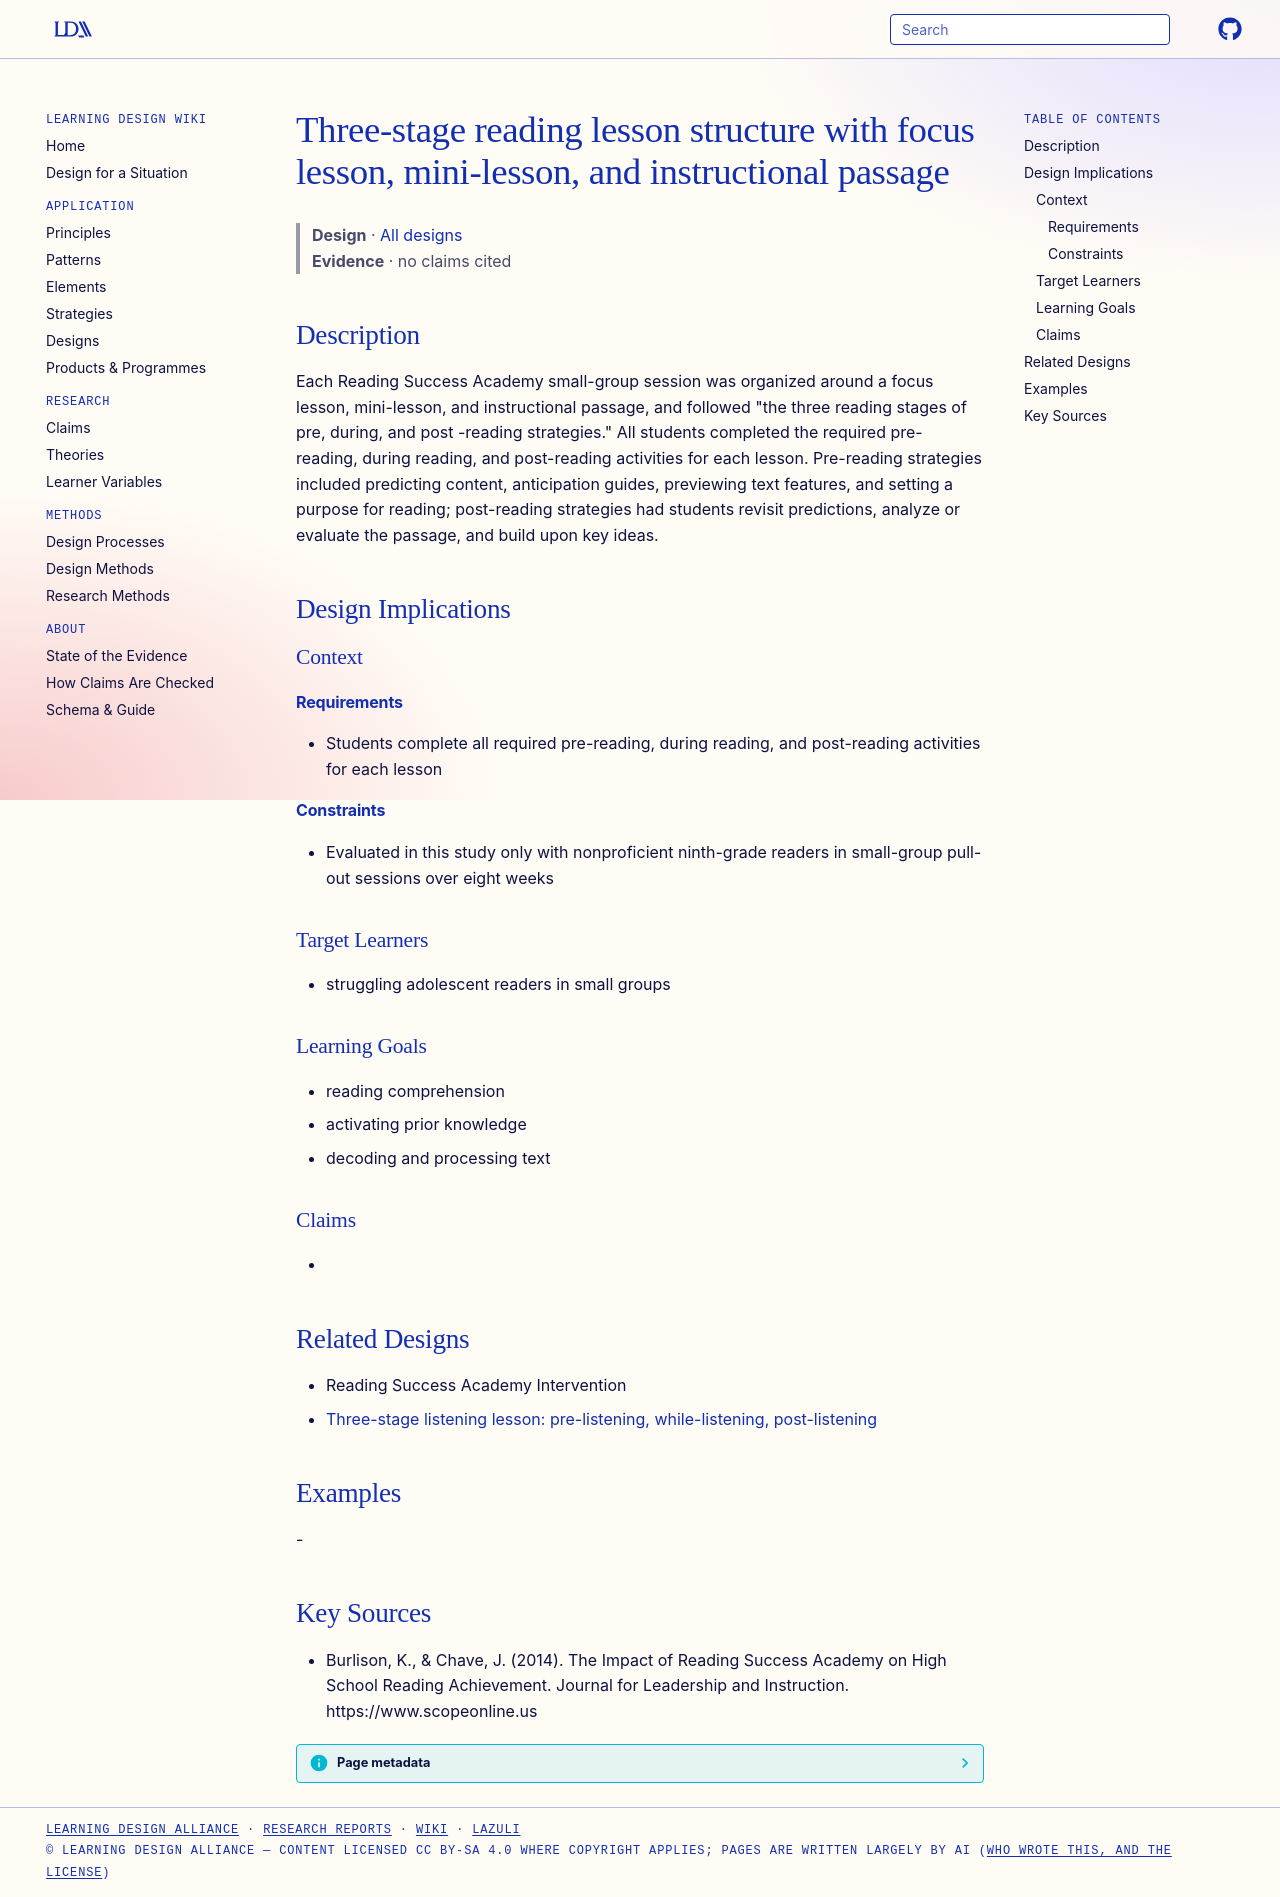

repository: Learning-Design-Alliance/learning-wiki · page: designs/three-stage-reading-lesson-structure/index.html · generator: mkdocs

---
type: design
id: three-stage-reading-lesson-structure
title: Three-stage reading lesson structure with focus lesson, mini-lesson, and instructional passage
description: "Each Reading Success Academy small-group session was organized around a focus lesson, mini-lesson, and instructional passage, and followed \"the three reading stages of pre, during, and post -reading strategies.\" All s..."
status: review
generated:
  by: "process:settle-candidates"
  at: 2026-11-01
sources:
  - id: burlison-2014
    resource: "https://www.scopeonline.us"
    title: "Burlison, K., & Chave, J. (2014). The Impact of Reading Success Academy on High School Reading Achievement. Journal for Leadership and Instruction. https://www.scopeonline.us"
    author: "Burlison, K., & Chave, J"
---

# Three-stage reading lesson structure with focus lesson, mini-lesson, and instructional passage

> **Design** · [All designs](index.md)
> **Evidence** · no claims cited

## Description
Each Reading Success Academy small-group session was organized around a focus lesson, mini-lesson, and instructional passage, and followed "the three reading stages of pre, during, and post -reading strategies." All students completed the required pre-reading, during reading, and post-reading activities for each lesson. Pre-reading strategies included predicting content, anticipation guides, previewing text features, and setting a purpose for reading; post-reading strategies had students revisit predictions, analyze or evaluate the passage, and build upon key ideas.

## Design Implications

### Context
#### Requirements
- Students complete all required pre-reading, during reading, and post-reading activities for each lesson
#### Constraints
- Evaluated in this study only with nonproficient ninth-grade readers in small-group pull-out sessions over eight weeks

### Target Learners
- struggling adolescent readers in small groups

### Learning Goals
- reading comprehension
- activating prior knowledge
- decoding and processing text

### Claims
- 

## Related Designs

- Reading Success Academy Intervention
- [Three-stage listening lesson: pre-listening, while-listening, post-listening](three-stage-listening-lesson.md)

## Examples
-

## Key Sources
- Burlison, K., & Chave, J. (2014). The Impact of Reading Success Academy on High School Reading Achievement. Journal for Leadership and Instruction. https://www.scopeonline.us
